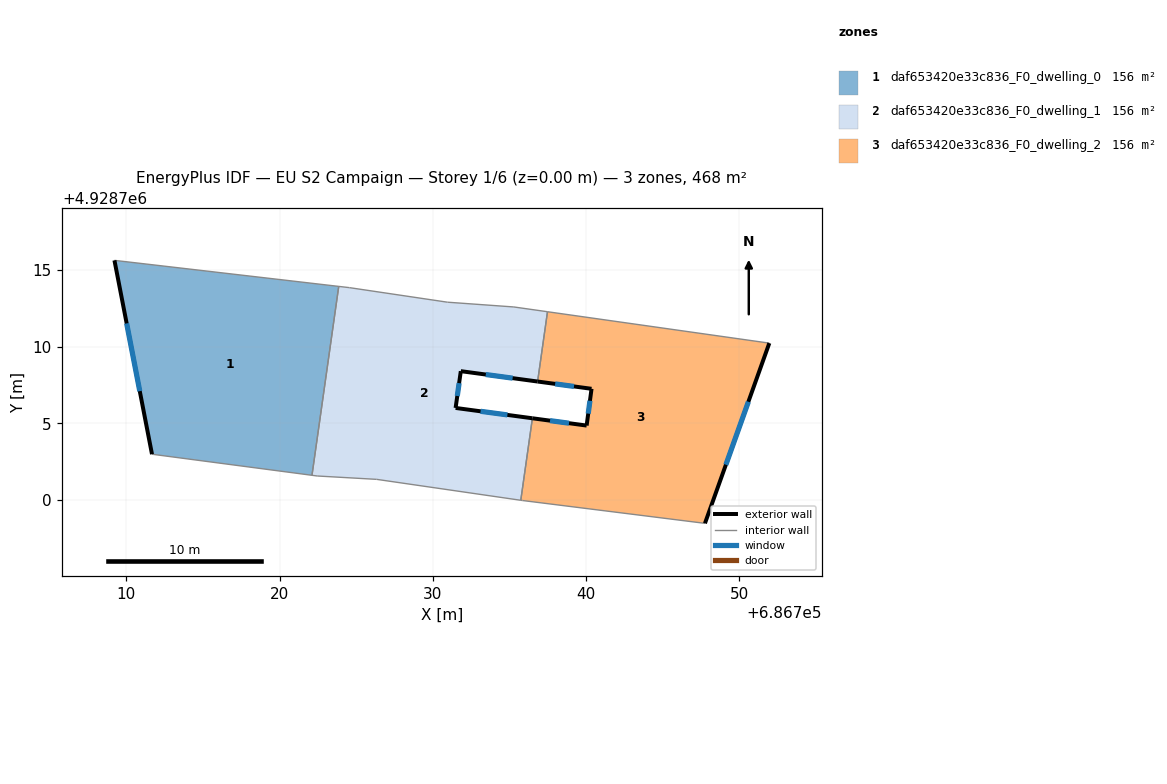
=== STOREY PLAN SPEC (per zone: floor XY polygon, exterior-wall plan segments, windows/doors) ===
zone 1: daf653420e33c836_F0_dwelling_0  (156.0 m²)
  floor: (686722.12, 4928701.61) (686723.86, 4928713.93) (686709.23, 4928715.63) (686711.68, 4928702.98)
  exterior wall: (686711.68, 4928702.98) – (686709.23, 4928715.63)  [12.9 m]
    window: (686710.88, 4928707.10) – (686710.03, 4928711.52)  [4.7 m²]
  interior walls: 3
zone 2: daf653420e33c836_F0_dwelling_1  (156.0 m²)
  floor: (686735.74, 4928699.98) (686736.50, 4928705.33) (686731.49, 4928706.00) (686731.83, 4928708.40) (686736.84, 4928707.73) (686737.49, 4928712.28) (686735.29, 4928712.59) (686730.96, 4928712.90) (686724.56, 4928713.85) (686723.86, 4928713.93) (686722.12, 4928701.61) (686722.46, 4928701.56) (686726.34, 4928701.34)
  exterior wall: (686736.84, 4928707.73) – (686731.83, 4928708.40)  [5.1 m]
    window: (686735.21, 4928707.95) – (686733.46, 4928708.18)  [1.9 m²]
  exterior wall: (686731.83, 4928708.40) – (686731.49, 4928706.00)  [2.4 m]
    window: (686731.72, 4928707.62) – (686731.60, 4928706.78)  [0.9 m²]
  exterior wall: (686731.49, 4928706.00) – (686736.50, 4928705.33)  [5.1 m]
    window: (686733.12, 4928705.78) – (686734.87, 4928705.55)  [1.9 m²]
  interior walls: 10
zone 3: daf653420e33c836_F0_dwelling_2  (156.0 m²)
  floor: (686747.76, 4928698.47) (686751.96, 4928710.23) (686737.49, 4928712.28) (686736.84, 4928707.73) (686740.36, 4928707.25) (686740.04, 4928704.85) (686736.50, 4928705.33) (686735.74, 4928699.98) (686735.85, 4928699.96)
  exterior wall: (686736.50, 4928705.33) – (686740.04, 4928704.85)  [3.6 m]
    window: (686737.65, 4928705.17) – (686738.89, 4928705.01)  [1.3 m²]
  exterior wall: (686740.04, 4928704.85) – (686740.36, 4928707.25)  [2.4 m]
    window: (686740.14, 4928705.63) – (686740.26, 4928706.47)  [0.9 m²]
  exterior wall: (686740.36, 4928707.25) – (686736.84, 4928707.73)  [3.6 m]
    window: (686739.22, 4928707.41) – (686737.99, 4928707.57)  [1.3 m²]
  exterior wall: (686751.96, 4928710.23) – (686747.76, 4928698.47)  [12.5 m]
    window: (686750.59, 4928706.41) – (686749.13, 4928702.30)  [4.6 m²]
  interior walls: 5

=== DERIVED (storey summary) ===
Building: EU S2 Campaign
Storey: 1 of 6  (floor level z = 0.00 m)
Storey gross floor area: 468.1 m²
Zones on this storey: 3
  - daf653420e33c836_F0_dwelling_0: floor 156.0 m²; exterior wall 12.9 m (38.7 m²); 1 window(s) 4.7 m²; WWR 12.2%
  - daf653420e33c836_F0_dwelling_1: floor 156.0 m²; exterior wall 12.5 m (37.6 m²); 3 window(s) 4.6 m²; WWR 12.2%
  - daf653420e33c836_F0_dwelling_2: floor 156.0 m²; exterior wall 22.0 m (66.1 m²); 4 window(s) 8.1 m²; WWR 12.2%
Zone adjacency (shared interzone walls):
  - daf653420e33c836_F0_dwelling_0 ↔ daf653420e33c836_F0_dwelling_1
  - daf653420e33c836_F0_dwelling_1 ↔ daf653420e33c836_F0_dwelling_2